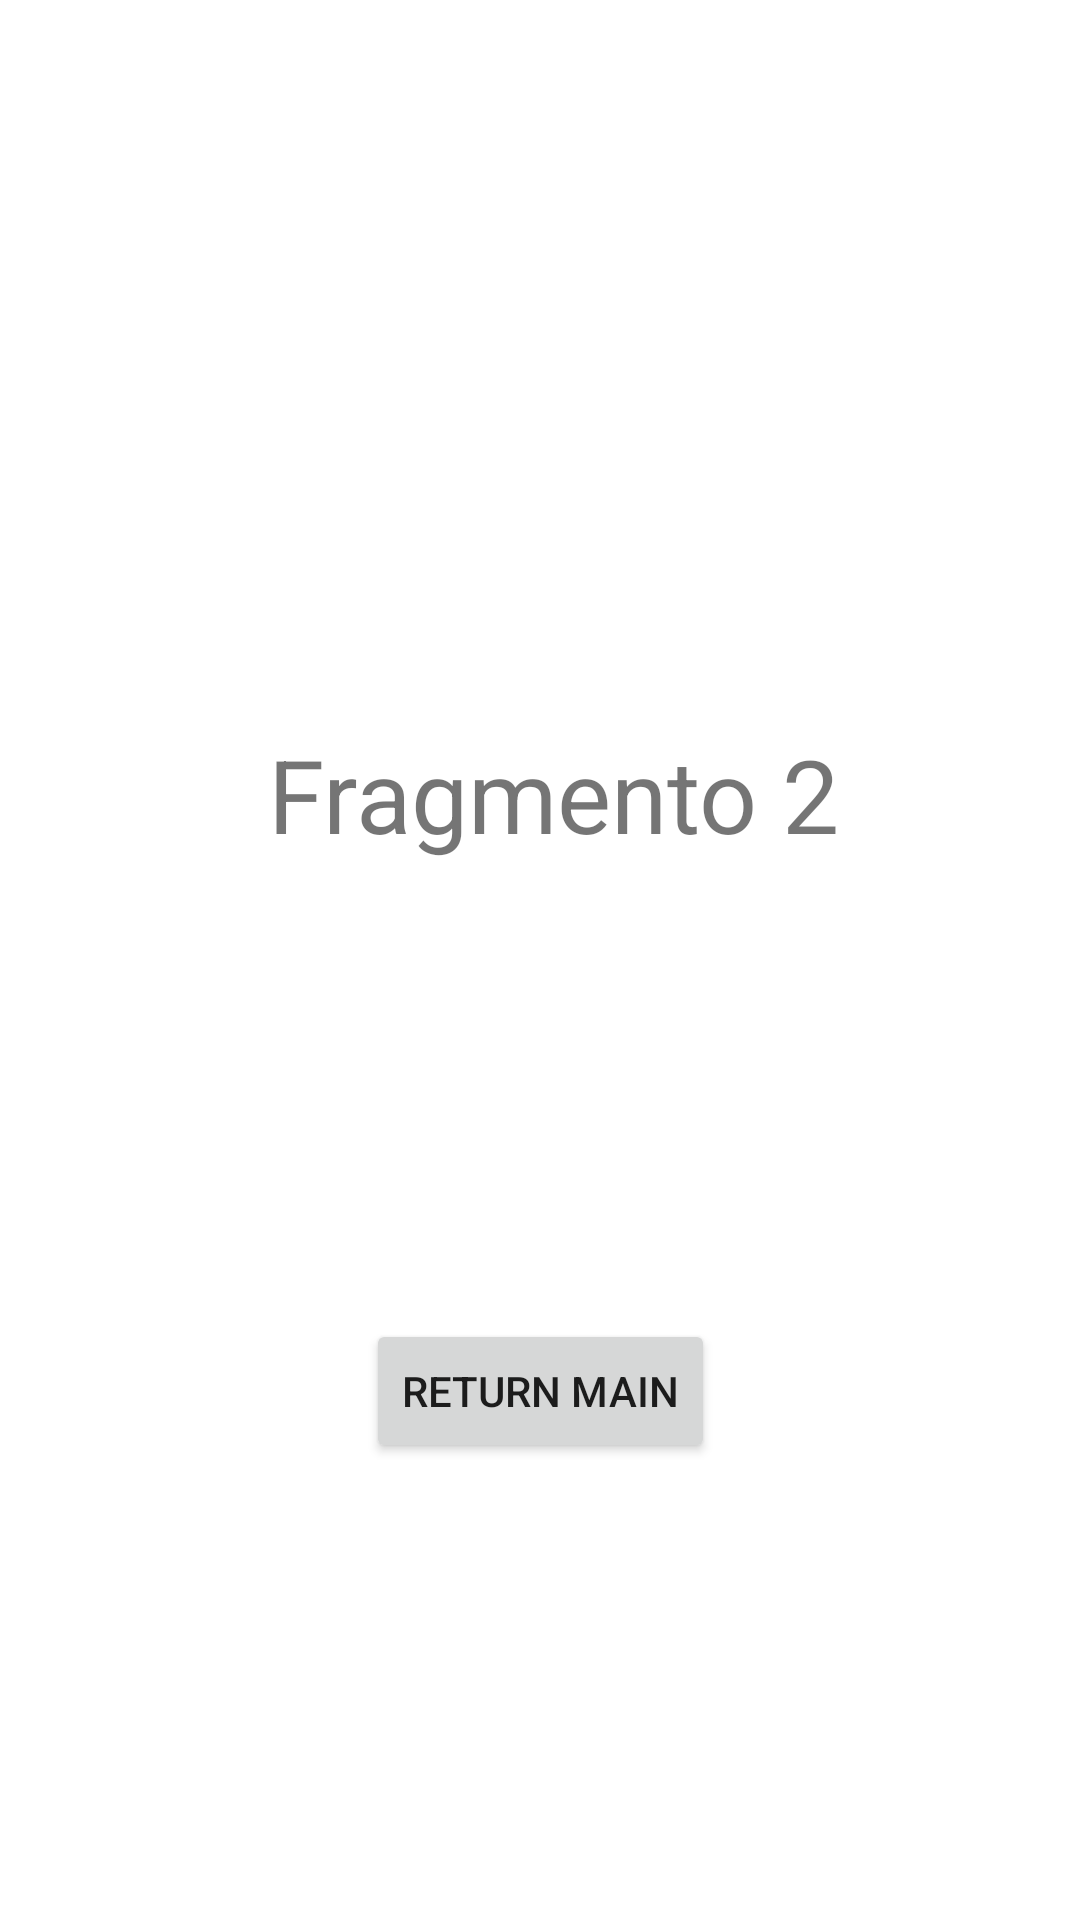

Android layout source for this screen:
<!-- AndroidManifest.xml: application theme Theme.PracticandoNav -->
<!-- res/layout/fragment_segundo_fragmento.xml -->
<?xml version="1.0" encoding="utf-8"?>
<androidx.constraintlayout.widget.ConstraintLayout xmlns:android="http://schemas.android.com/apk/res/android"
    xmlns:app="http://schemas.android.com/apk/res-auto"
    xmlns:tools="http://schemas.android.com/tools"
    android:id="@+id/segundo_fragmento"
    android:layout_width="match_parent"
    android:layout_height="match_parent"
    tools:context=".fragments.SegundoFragmento">


    <TextView
        android:id="@+id/txtFragmenteTitle2"
        android:layout_width="wrap_content"
        android:layout_height="wrap_content"
        android:layout_marginStart="181dp"
        android:layout_marginTop="242dp"
        android:layout_marginEnd="172dp"
        android:text="Fragmento 2"
        android:textSize="34sp"
        app:layout_constraintEnd_toEndOf="parent"
        app:layout_constraintStart_toStartOf="parent"
        app:layout_constraintTop_toTopOf="parent" />

    <Button
        android:id="@+id/btnFragmentReturnMain2"
        android:layout_width="wrap_content"
        android:layout_height="wrap_content"
        android:text="Return main"
        app:layout_constraintBottom_toBottomOf="parent"
        app:layout_constraintEnd_toEndOf="parent"
        app:layout_constraintStart_toStartOf="parent"
        app:layout_constraintTop_toBottomOf="@+id/txtFragmenteTitle2" />
</androidx.constraintlayout.widget.ConstraintLayout>
<!-- resources referenced by this layout -->
<resources>
  <style name="Theme.PracticandoNav" parent="Theme.MaterialComponents.DayNight.DarkActionBar">
          
          <item name="colorPrimary">@color/purple_500</item>
          <item name="colorPrimaryVariant">@color/purple_700</item>
          <item name="colorOnPrimary">@color/white</item>
          
          <item name="colorSecondary">@color/teal_200</item>
          <item name="colorSecondaryVariant">@color/teal_700</item>
          <item name="colorOnSecondary">@color/black</item>
          
          <item name="android:statusBarColor" tools:targetApi="l">?attr/colorPrimaryVariant</item>
          
      </style>
  <!-- not gathered from this repository: default colours our renderer supplied (Android Studio template values) -->
  <color name="purple_500">#FF6200EE</color>
  <color name="purple_700">#FF3700B3</color>
  <color name="teal_200">#FF03DAC5</color>
  <color name="teal_700">#FF018786</color>
  <color name="black">#FF000000</color>
  <color name="white">#FFFFFFFF</color>
</resources>
